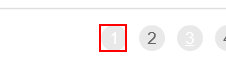
Task: Robotic Enterprise Framework - task from advance course

Workflow: GetTransactionData

Step 1: find 'Next Page Exist'

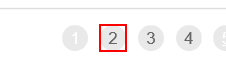
Step 2 [then]: find
